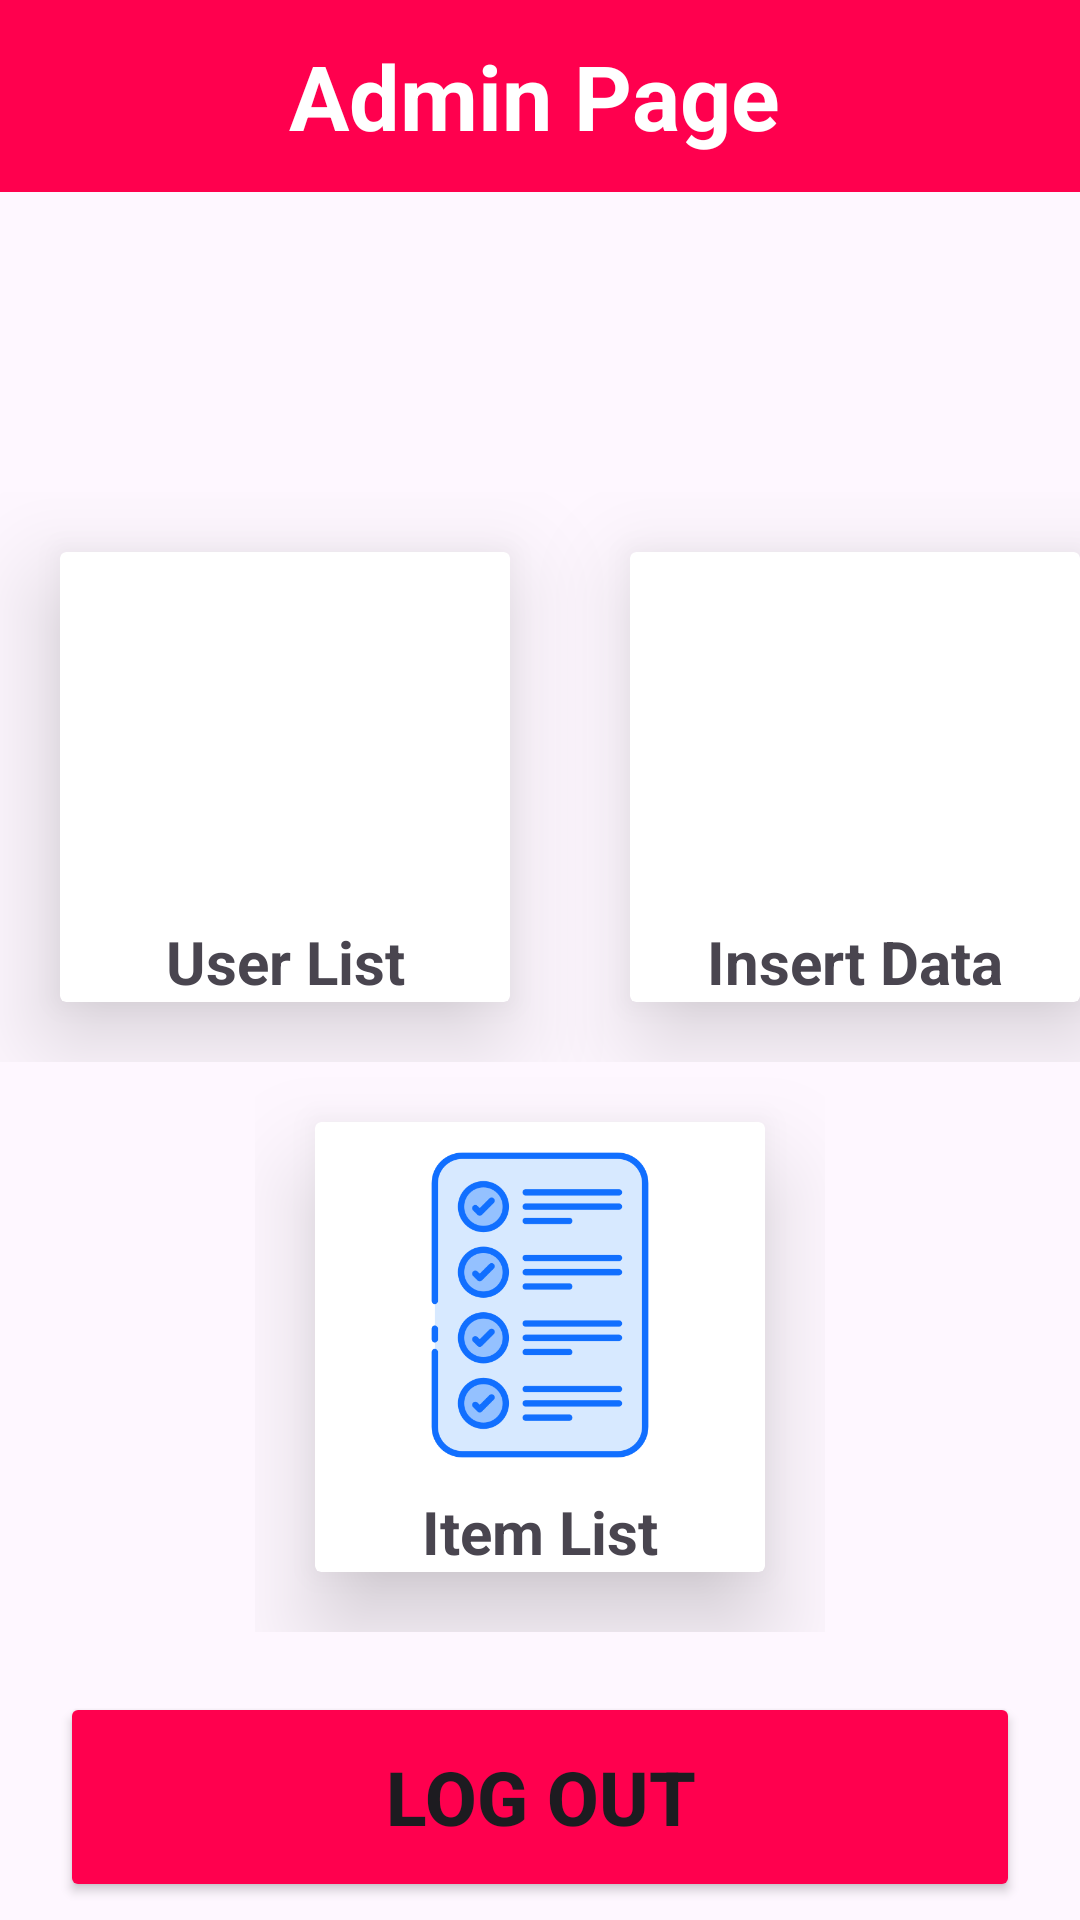

This screen was rendered from an Android layout file. Write that file and the resources it references.
<!-- AndroidManifest.xml: application theme Theme.MiniProject -->
<!-- res/layout/activity_admin.xml -->
<?xml version="1.0" encoding="utf-8"?>
<RelativeLayout xmlns:android="http://schemas.android.com/apk/res/android"
    xmlns:app="http://schemas.android.com/apk/res-auto"
    xmlns:tools="http://schemas.android.com/tools"
    android:id="@+id/main"
    android:layout_width="match_parent"
    android:layout_height="match_parent"
    tools:context=".AdminActivity">

    <androidx.appcompat.widget.Toolbar
        android:id="@+id/customBar"
        android:layout_width="match_parent"
        android:layout_height="wrap_content"
        android:background="@color/red">

        <TextView
            android:layout_width="match_parent"
            android:layout_height="match_parent"
            android:text="Admin Page"
            android:textStyle="bold"
            android:textSize="30dp"
            android:textColor="@color/white"
            android:textAlignment="center"
            android:layout_marginRight="20dp"/>
    </androidx.appcompat.widget.Toolbar>

    <RelativeLayout
        android:id="@+id/menuLayout"
        android:layout_width="match_parent"
        android:layout_height="wrap_content"
        android:layout_below="@+id/customBar"
        android:layout_marginTop="100dp"
        >

        <LinearLayout
            android:id="@+id/row1"
            android:layout_width="wrap_content"
            android:layout_height="wrap_content"
            android:orientation="horizontal"
            android:layout_centerHorizontal="true">

            <androidx.cardview.widget.CardView
                android:id="@+id/menuUser"
                android:layout_width="150dp"
                android:layout_height="150dp"
                android:layout_margin="20dp"
                app:cardElevation="20dp"
                android:background="@drawable/custom_cardview">
                <ImageView
                    android:layout_width="match_parent"
                    android:layout_height="122dp"
                    android:src="@drawable/admin"/>

                <TextView
                    android:layout_width="match_parent"
                    android:layout_height="wrap_content"
                    android:text="User List"
                    android:textAlignment="center"
                    android:textSize="20sp"
                    android:textStyle="bold"
                    android:layout_gravity="bottom"/>

            </androidx.cardview.widget.CardView>

            <androidx.cardview.widget.CardView
                android:id="@+id/menuInsert"
                android:layout_width="150dp"
                android:layout_height="150dp"
                android:layout_margin="20dp"
                android:layout_toEndOf="@id/menuUser"
                app:cardElevation="20dp">

                <ImageView
                    android:layout_width="match_parent"
                    android:layout_height="122dp"
                    android:src="@drawable/addlist"/>

                <TextView
                    android:layout_width="match_parent"
                    android:layout_height="wrap_content"
                    android:text="Insert Data"
                    android:textAlignment="center"
                    android:textSize="20sp"
                    android:textStyle="bold"
                    android:layout_gravity="bottom"/>



            </androidx.cardview.widget.CardView>
        </LinearLayout>

        <LinearLayout
            android:id="@+id/row2"
            android:layout_width="wrap_content"
            android:layout_height="wrap_content"
            android:orientation="horizontal"
            android:layout_below="@+id/row1"
            android:layout_centerHorizontal="true">

            <androidx.cardview.widget.CardView
                android:id="@+id/menuItemList"
                android:layout_width="150dp"
                android:layout_height="150dp"
                android:layout_margin="20dp"
                app:cardElevation="20dp"
                android:background="@drawable/custom_cardview">
                <ImageView
                    android:layout_width="match_parent"
                    android:layout_height="122dp"
                    android:src="@drawable/item"
                    android:padding="10dp"/>

                <TextView
                    android:layout_width="match_parent"
                    android:layout_height="wrap_content"
                    android:text="Item List"
                    android:textAlignment="center"
                    android:textSize="20sp"
                    android:textStyle="bold"
                    android:layout_gravity="bottom"/>

            </androidx.cardview.widget.CardView>

        </LinearLayout>

    </RelativeLayout>


    <Button
        android:id="@+id/btnLogout"
        android:layout_width="320dp"
        android:layout_height="70dp"
        android:backgroundTint="@color/red"
        android:text="Log Out"
        android:textSize="25sp"
        android:textStyle="bold"
        android:layout_centerHorizontal="true"
        app:cornerRadius="10dp"
        android:layout_marginTop="20dp"
        android:layout_below="@+id/menuLayout"/>

</RelativeLayout>
<!-- resources referenced by this layout -->
<resources>
  <color name="red">#ff004e</color>
  <color name="white">#FFFFFFFF</color>
  <!-- drawable custom_cardview (drawable) -->
  <shape xmlns:android="http://schemas.android.com/apk/res/android"
      android:shape="rectangle">
      <solid android:color="@android:color/transparent" />
      <stroke
          android:width="2dp"
          android:color="@color/red" />
      <corners android:radius="8dp" />
  </shape>
  <!-- drawable item: png bitmap (drawable, 22725 bytes) -->
  <style name="Theme.MiniProject" parent="Base.Theme.MiniProject" />
  <style name="Base.Theme.MiniProject" parent="Theme.Material3.DayNight.NoActionBar">
          
          
          <item name="colorPrimary">@color/red</item>
      </style>
</resources>
